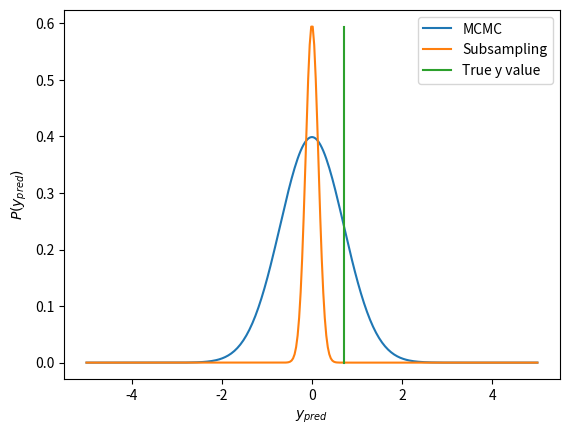

The script that saved this image: (Note: this script raises an exception after producing the figure.)
import numpy as np 
import matplotlib.pyplot as plt

x = np.linspace(-5,5,300)

std = 1
y_mcmc = np.exp(-x**2/std**2)/np.sqrt(2*np.pi*std**2)
std = 0.2
y_sub = 0.3*np.exp(-x**2/std**2)/np.sqrt(2*np.pi*std**2)
plt.plot(x,y_mcmc,label="MCMC")
plt.plot(x,y_sub,label="Subsampling")
plt.plot(0.7*np.ones(3),np.linspace(0,np.max(y_sub),3),label="True y value")
plt.xlabel(r"$y_{pred}$")
plt.ylabel(r"$P(y_{pred})$")
plt.legend()
plt.savefig("figures/posterior_predictive_distribution_example.png")
plt.show()  
